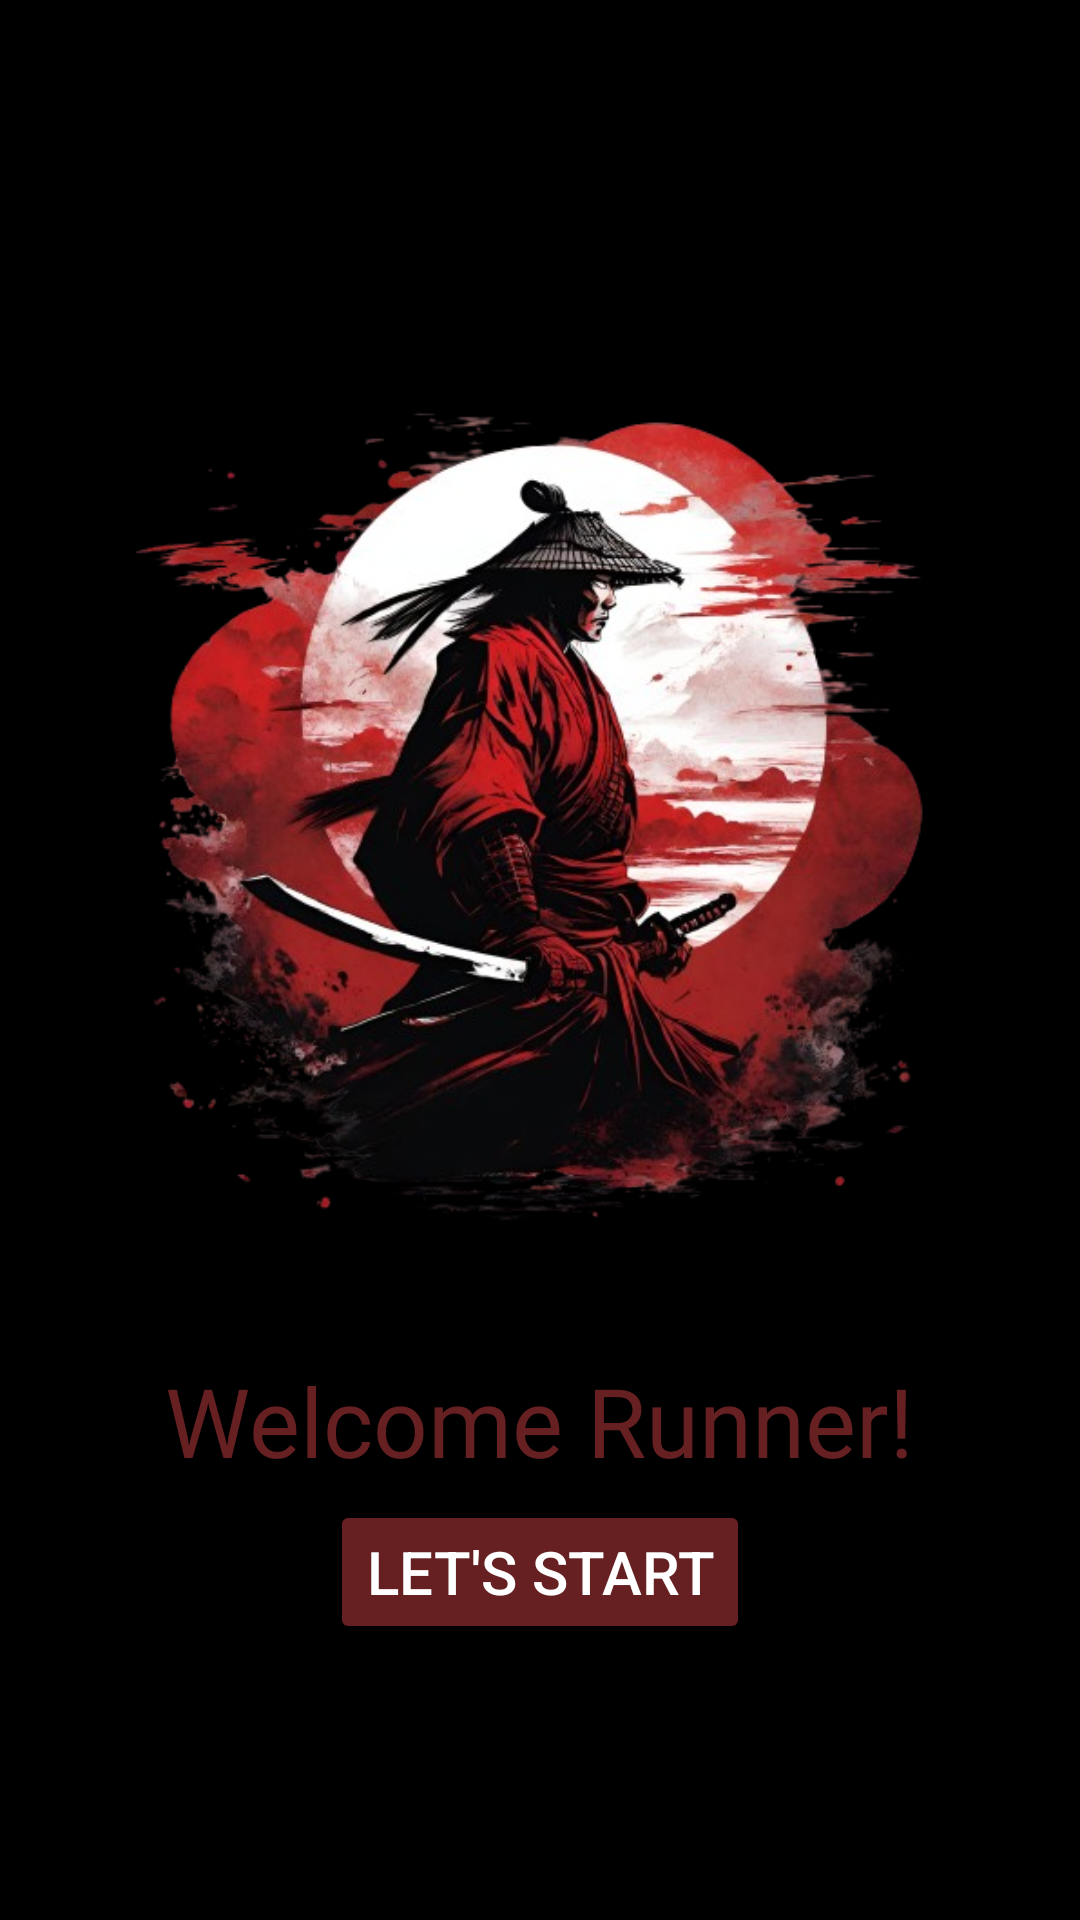

Layout XML and referenced resources for this Android screen:
<!-- AndroidManifest.xml: application theme Theme.SamuraiSoarBladeRunner -->
<!-- res/layout/activity_play.xml -->
<?xml version="1.0" encoding="utf-8"?>
<LinearLayout xmlns:android="http://schemas.android.com/apk/res/android"
    xmlns:tools="http://schemas.android.com/tools"
    android:layout_width="match_parent"
    android:layout_height="match_parent"
    android:background="@color/black"
    android:gravity="center"
    android:orientation="vertical"
    tools:context=".PlayActivity">

    <ImageView
        android:id="@+id/imageView"
        android:layout_width="342dp"
        android:layout_height="365dp"
        android:padding="20dp"
        android:src="@drawable/logo" />

    <TextView
        android:id="@+id/Slang"
        android:layout_width="wrap_content"
        android:layout_height="wrap_content"
        android:fontFamily="@font/homenaje"
        android:text="@string/welcome_runner"
        android:textColor="#662022"
        android:textSize="32sp" />

    <Button
        android:id="@+id/goButton"
        android:layout_width="wrap_content"
        android:layout_height="wrap_content"
        android:layout_marginTop="5dp"
        android:layout_marginBottom="5dp"
        android:backgroundTint="#662022"
        android:text="@string/let_s_start"
        android:textColor="#fff"
        android:textSize="20sp" />
</LinearLayout>
<!-- resources referenced by this layout -->
<resources>
  <!-- drawable logo: png bitmap (drawable, 324923 bytes) -->
  <string name="let_s_start">Let\'s Start</string>
  <string name="welcome_runner">Welcome Runner!</string>
  <style name="Theme.SamuraiSoarBladeRunner" parent="Base.Theme.SamuraiSoarBladeRunner" />
  <style name="Base.Theme.SamuraiSoarBladeRunner" parent="Theme.Material3.DayNight.NoActionBar">
          
          
  
          
          <item name="android:windowFullscreen">true</item>
          <item name="android:windowContentOverlay">@null</item>
      </style>
  <!-- not gathered from this repository: default colours our renderer supplied (Android Studio template values) -->
  <color name="black">#FF000000</color>
</resources>
